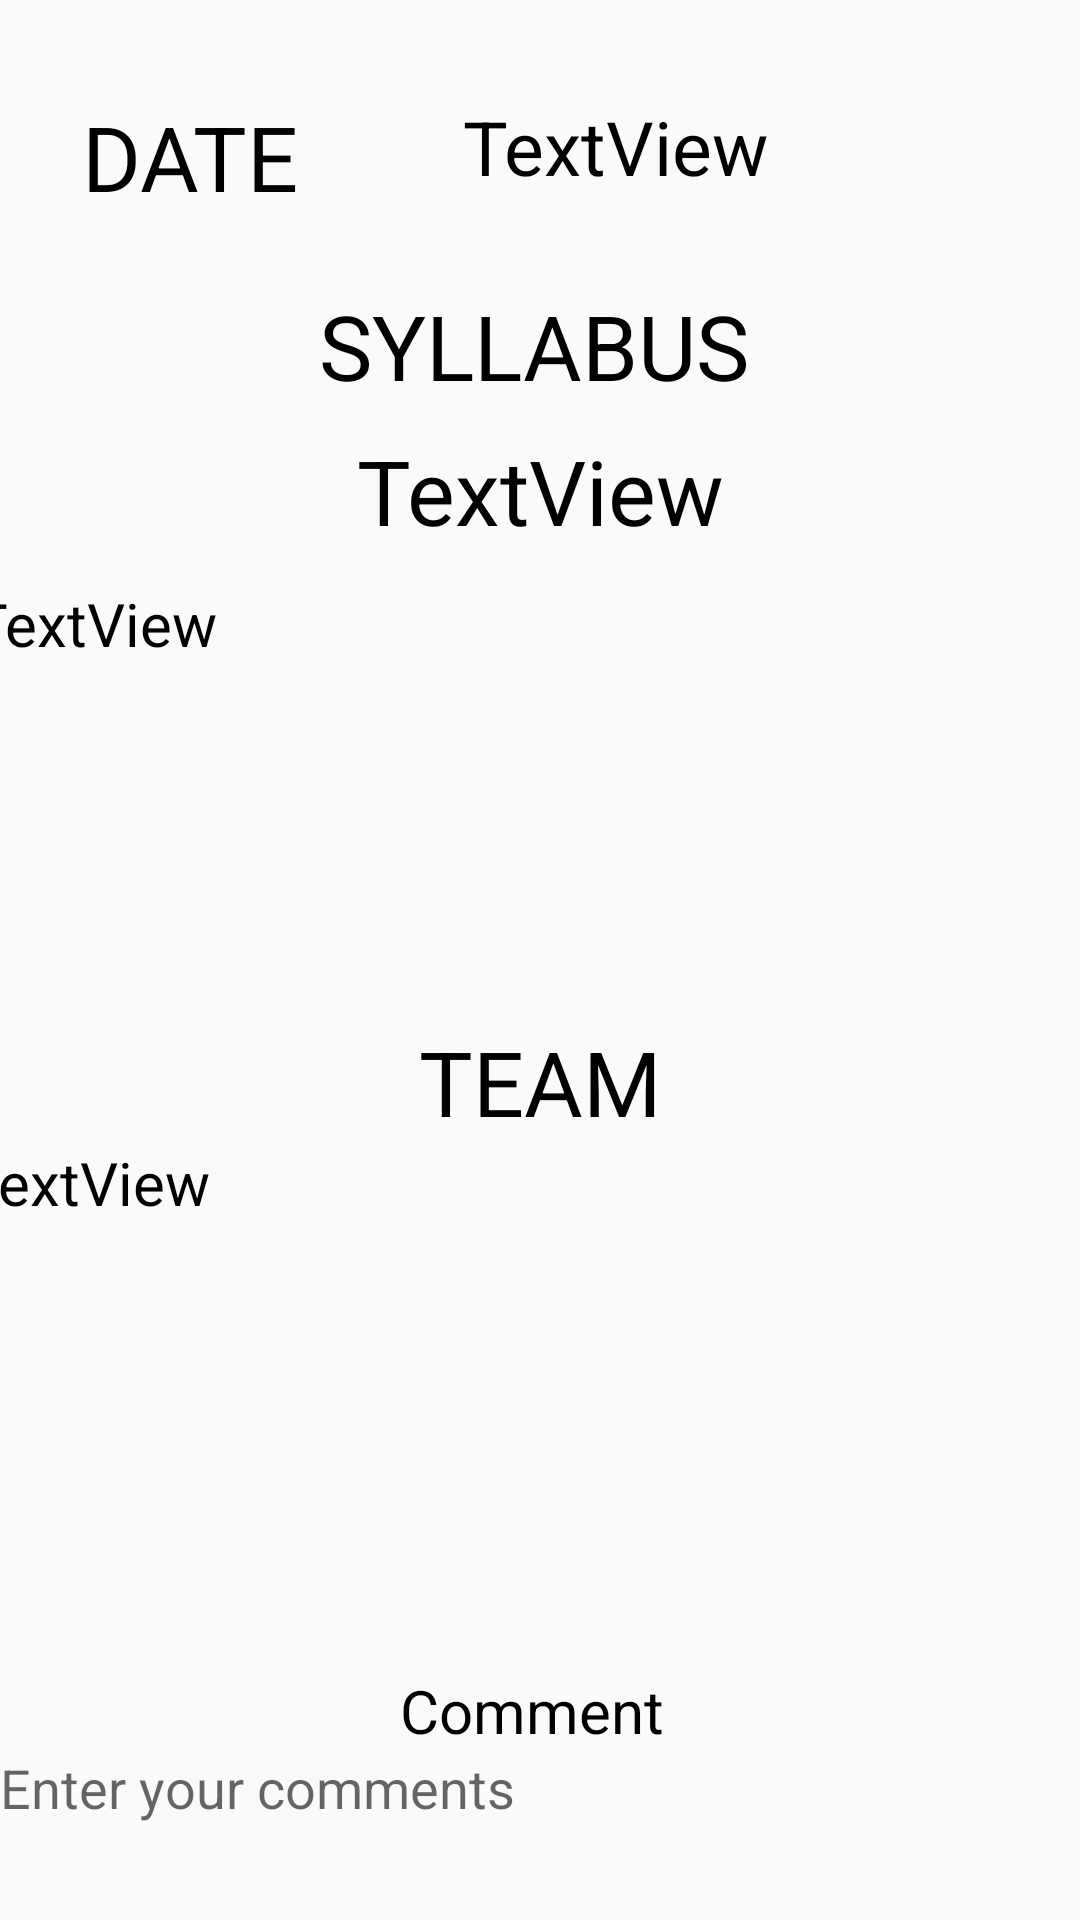

Layout XML and referenced resources for this Android screen:
<!-- AndroidManifest.xml: application theme AppTheme -->
<!-- res/layout/activity_mystatus.xml -->
<?xml version="1.0" encoding="utf-8"?>
<androidx.constraintlayout.widget.ConstraintLayout xmlns:android="http://schemas.android.com/apk/res/android"
    xmlns:app="http://schemas.android.com/apk/res-auto"
    xmlns:tools="http://schemas.android.com/tools"
    android:layout_width="match_parent"
    android:layout_height="match_parent"
    tools:context=".activity.mystatus">


    <TextView
        android:id="@+id/textView14"
        android:layout_width="80dp"
        android:layout_height="40dp"
        android:layout_marginStart="8dp"
        android:layout_marginTop="32dp"
        android:layout_marginEnd="8dp"
        android:text="DATE"
        android:textColor="@color/black"
        android:textSize="30dp"
        app:layout_constraintEnd_toStartOf="@+id/textView15"
        app:layout_constraintHorizontal_bias="0.463"
        app:layout_constraintStart_toStartOf="parent"
        app:layout_constraintTop_toTopOf="parent" />

    <TextView
        android:id="@+id/textView15"
        android:layout_width="134dp"
        android:layout_height="39dp"
        android:layout_marginTop="32dp"
        android:layout_marginEnd="88dp"
        android:background="@drawable/edit_text_bg"
        android:text="TextView"
        android:textAlignment="center"
        android:textColor="@color/black"
        android:textSize="25dp"
        app:layout_constraintEnd_toEndOf="parent"
        app:layout_constraintTop_toTopOf="parent" />

    <TextView
        android:id="@+id/textView16"
        android:layout_width="wrap_content"
        android:layout_height="wrap_content"
        android:layout_marginStart="8dp"
        android:layout_marginTop="24dp"
        android:layout_marginEnd="8dp"

        android:text="SYLLABUS"
        android:textColor="@color/black"
        android:textSize="30dp"
        app:layout_constraintEnd_toEndOf="parent"
        app:layout_constraintHorizontal_bias="0.49"
        app:layout_constraintStart_toStartOf="parent"
        app:layout_constraintTop_toBottomOf="@+id/textView15" />

        <TextView
            android:id="@+id/textView17"
            android:layout_width="251dp"
            android:layout_height="51dp"
            android:layout_marginStart="8dp"
            android:layout_marginTop="8dp"
            android:layout_marginEnd="8dp"
            android:background="@drawable/edit_text_bg"
            android:text="TextView"
            android:textAlignment="center"
            android:textColor="@color/black"
            android:textSize="30dp"
            app:layout_constraintEnd_toEndOf="parent"
            app:layout_constraintStart_toStartOf="parent"
            app:layout_constraintTop_toBottomOf="@+id/textView16" />

        <TextView
            android:id="@+id/textView18"
            android:layout_width="381dp"
            android:layout_height="138dp"
            android:layout_marginStart="8dp"
            android:layout_marginEnd="8dp"
            android:background="@drawable/edit_text_bg"
            android:scrollbars="vertical"
            android:text="TextView"
            android:textSize="20dp"
            android:textColor="@color/black"
            app:layout_constraintEnd_toEndOf="parent"
            app:layout_constraintHorizontal_bias="0.484"
            app:layout_constraintStart_toStartOf="parent"
            app:layout_constraintTop_toBottomOf="@+id/textView17" />

        <TextView
            android:id="@+id/textView19"
            android:layout_width="wrap_content"
            android:layout_height="wrap_content"
            android:layout_marginStart="8dp"
            android:layout_marginTop="8dp"
            android:layout_marginEnd="8dp"
            android:text="TEAM"
            android:textColor="@color/black"
            android:textSize="30dp"
            app:layout_constraintEnd_toEndOf="parent"
            app:layout_constraintStart_toStartOf="parent"
            app:layout_constraintTop_toBottomOf="@+id/textView18" />

    <TextView
        android:id="@+id/textView20"
        android:layout_width="380dp"
        android:layout_height="152dp"
        android:layout_marginStart="8dp"
        android:layout_marginEnd="12dp"
        android:background="@drawable/edit_text_bg"
        android:text="TextView"
        android:textSize="20dp"
        android:scrollbars="vertical"
        android:textColor="@color/black"
        app:layout_constraintEnd_toEndOf="parent"
        app:layout_constraintStart_toStartOf="parent"
        app:layout_constraintTop_toBottomOf="@+id/textView19" />

    <TextView
        android:id="@+id/textView21"
        android:layout_width="wrap_content"
        android:layout_height="wrap_content"
        android:layout_marginStart="8dp"
        android:layout_marginTop="24dp"
        android:layout_marginEnd="8dp"
        android:text="Comment"
        android:textSize="20dp"
        android:textColor="@color/black"
        app:layout_constraintEnd_toEndOf="parent"
        app:layout_constraintHorizontal_bias="0.49"
        app:layout_constraintStart_toStartOf="parent"
        app:layout_constraintTop_toBottomOf="@+id/textView20" />

    <EditText
        android:id="@+id/textView22"
        android:layout_width="361dp"
        android:layout_height="75dp"
        android:layout_marginStart="8dp"
        android:layout_marginEnd="8dp"
        android:scrollbars="vertical"
        android:background="@drawable/edit_text_bg"
        android:gravity="top"
        android:hint="Enter your comments"
        app:layout_constraintEnd_toEndOf="parent"
        app:layout_constraintStart_toStartOf="parent"
        app:layout_constraintTop_toBottomOf="@+id/textView21" />

    <Button
        android:id="@+id/button2"
        android:layout_width="wrap_content"
        android:layout_height="wrap_content"
        android:layout_marginStart="8dp"
        android:layout_marginTop="8dp"
        android:layout_marginEnd="8dp"
        android:text="Submit"
        android:textColor="@color/white"
        android:backgroundTint="@color/black"
        app:layout_constraintEnd_toEndOf="parent"
        app:layout_constraintStart_toStartOf="parent"
        app:layout_constraintTop_toBottomOf="@+id/textView22" />

</androidx.constraintlayout.widget.ConstraintLayout>
<!-- resources referenced by this layout -->
<resources>
  <color name="black">#000000</color>
  <color name="white">#FFFFFF</color>
  <style name="AppTheme" parent="Theme.AppCompat.Light.NoActionBar">
          
          <item name="colorPrimary">@color/black</item>
          <item name="colorPrimaryDark">@color/colorPrimaryDark</item>
          <item name="colorAccent">@color/colorAccent</item>
          <item name="drawerArrowStyle">@style/DrawerIcon</item>
  
  
      </style>
  <color name="colorPrimaryDark">#00574B</color>
  <color name="colorAccent">#6B6B6B</color>
  <style name="DrawerIcon" parent="Widget.AppCompat.DrawerArrowToggle">
          <item name="color">@color/white</item>
      </style>
</resources>
